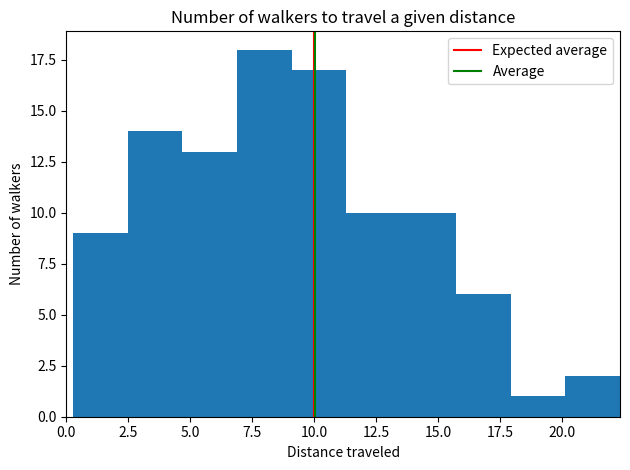

This chart was generated by the following Python code:
# Imports
import numpy as np
import matplotlib.pyplot as plt

# determine the number of walkers and steps
nwalk = 100
nsteps = 100

# generate random directions for each step and generate a list of zeros for the x and y positions
steps = 2*np.pi*np.random.rand(nwalk,nsteps,2)
augstep = np.random.normal(1,0.2,[nwalk,nsteps])
xsteps = np.zeros((nwalk,nsteps))
ysteps = np.zeros((nwalk,nsteps))

# for each walker calculate the position after each step.
for i in range(nwalk):
    for j in range(1,nsteps):
      xsteps[i,j]=xsteps[i,j-1] + augstep[i,j]*np.cos(steps[i,j,0])
      ysteps[i,j]=ysteps[i,j-1] + augstep[i,j]*np.sin(steps[i,j,1])

# Calculate the distance moved by each walker
dist = np.sqrt(np.square(xsteps[:,-1]) + np.square(ysteps[:,-1]))

# Create a histogram of the distance traveled for each walker.
plt.hist(dist)
plt.axvline(np.sqrt(nsteps),color='r',label='Expected average')
plt.axvline(np.sqrt(np.mean(np.square(dist))),color='g',label='Average')
plt.xlim(xmin=0,xmax=max(dist))
plt.xlabel('Distance traveled')
plt.ylabel('Number of walkers')
plt.title('Number of walkers to travel a given distance')
plt.legend()
plt.tight_layout()
plt.savefig('plot5.png')
plt.show()

# The histogram has the same average as we expect, same as the excersize 2, but now the
# distribution is more reliably grouped around the expected average.